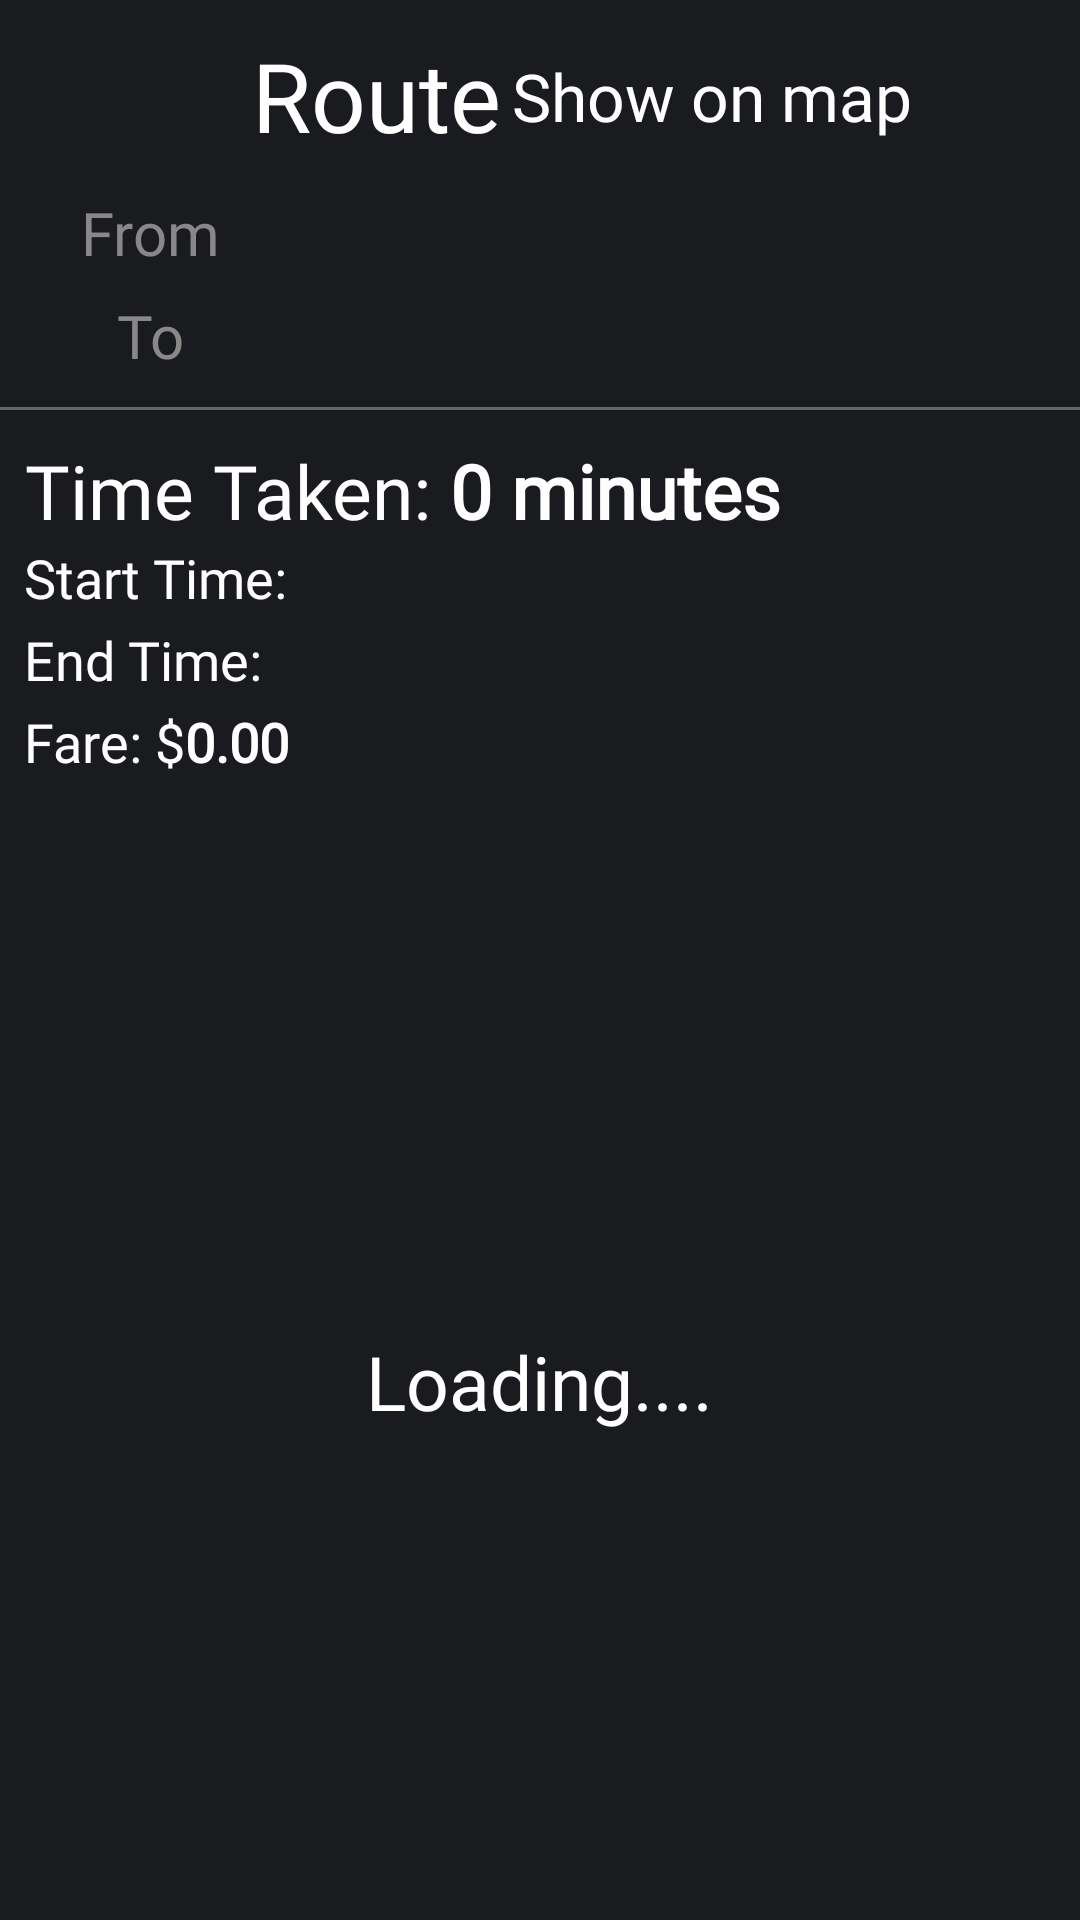

Write the Android layout XML for this screen, with the resource values it uses.
<!-- AndroidManifest.xml: application theme Theme.MADProject -->
<!-- res/layout/fragment_routeview.xml -->
<?xml version="1.0" encoding="utf-8"?>
<FrameLayout xmlns:android="http://schemas.android.com/apk/res/android"
    xmlns:app="http://schemas.android.com/apk/res-auto"
    xmlns:tools="http://schemas.android.com/tools"
    android:id="@+id/route"
    android:layout_width="match_parent"
    android:layout_height="match_parent"
    android:background="@color/mainBackground"
    tools:context=".pages.travel_routes.TRSearch">

    
    <LinearLayout
        android:layout_width="match_parent"
        android:layout_height="match_parent"
        android:orientation="vertical">

        <LinearLayout
            android:layout_width="match_parent"
            android:layout_height="wrap_content"
            android:orientation="horizontal"
            android:paddingLeft="16dp"
            android:paddingTop="8dp"
            android:paddingRight="8dp"
            android:paddingBottom="8dp">

            <Button
                android:id="@+id/ReturnButton30"
                android:layout_width="48dp"
                android:layout_height="48dp"
                android:layout_gravity="center_vertical"
                android:background="@drawable/arrow_left_thin"
                app:backgroundTint="@color/white" />

            <View
                android:layout_width="12dp"
                android:layout_height="match_parent" />

            <TextView
                android:id="@+id/ROUTE"
                android:layout_width="wrap_content"
                android:layout_height="wrap_content"
                android:layout_gravity="center_vertical"
                android:fontFamily="@font/albertsans6_semibold"
                android:text=" Route"
                android:textColor="@color/white"
                android:textSize="32sp" />

            <View
                android:layout_width="12dp"
                android:layout_height="match_parent"
                android:layout_weight="1" />

            <TextView
                android:id="@+id/showOnMapStatic"
                android:layout_width="wrap_content"
                android:layout_height="wrap_content"
                android:layout_gravity="center_vertical"
                android:fontFamily="@font/albertsans6_semibold"
                android:text="Show on map"
                android:textColor="@color/white"
                android:textSize="22dp" />

            <Button
                android:id="@+id/showOnMapButton"
                android:layout_width="48dp"
                android:layout_height="48dp"
                android:layout_gravity="center_vertical"
                android:background="@drawable/arrow_right_thin"
                app:backgroundTint="@color/white" />

        </LinearLayout>

        <LinearLayout
            android:layout_width="wrap_content"
            android:layout_height="wrap_content"
            android:orientation="horizontal"
            android:paddingBottom="10dp">

            <TextView
                android:id="@+id/routeFrom"
                android:layout_width="100dp"
                android:layout_height="match_parent"
                android:fontFamily="@font/albertsans6_semibold"
                android:gravity="center"
                android:text="From"
                android:textColor="#888888"
                android:textSize="20dp" />

            <TextView
                android:id="@+id/routeStart"
                android:layout_width="wrap_content"
                android:layout_height="wrap_content"
                android:layout_weight="1"
                android:fontFamily="@font/albertsans6_semibold"
                android:textColor="#FFFFFF"
                android:textSize="18dp" />

        </LinearLayout>

        <LinearLayout
            android:layout_width="wrap_content"
            android:layout_height="wrap_content"
            android:orientation="horizontal">

            <TextView
                android:id="@+id/routeTo"
                android:layout_width="100dp"
                android:layout_height="match_parent"
                android:fontFamily="@font/albertsans6_semibold"
                android:gravity="center"
                android:text="To"
                android:textColor="#888888"
                android:textSize="20dp" />

            <TextView
                android:id="@+id/routeEnd"
                android:layout_width="wrap_content"
                android:layout_height="wrap_content"
                android:layout_weight="1"
                android:fontFamily="@font/albertsans6_semibold"
                android:textColor="#FFFFFF"
                android:textSize="18dp" />
        </LinearLayout>

        <View
            android:layout_width="match_parent"
            android:layout_height="1dp"
            android:layout_marginTop="13dp"
            android:layout_marginBottom="10dp"
            android:background="#666666" />

        <LinearLayout
            android:layout_width="wrap_content"
            android:layout_height="wrap_content"
            android:orientation="horizontal">

            <TextView
                android:id="@+id/timeTakenStatic"
                android:layout_width="wrap_content"
                android:layout_height="wrap_content"
                android:fontFamily="@font/albertsans6_semibold"
                android:gravity="center"
                android:paddingLeft="8dp"
                android:text="Time Taken: "
                android:textColor="#FFFFFF"
                android:textSize="25dp" />

            <TextView
                android:id="@+id/timeTaken"
                android:layout_width="wrap_content"
                android:layout_height="wrap_content"
                android:layout_weight="1"
                android:fontFamily="@font/albertsans6_semibold"
                android:text="0"
                android:textColor="#FFFFFF"
                android:textSize="25dp"
                android:textStyle="bold" />

            <TextView
                android:id="@+id/min"
                android:layout_width="wrap_content"
                android:layout_height="wrap_content"
                android:layout_weight="1"
                android:fontFamily="@font/albertsans6_semibold"
                android:text=" minutes"
                android:textColor="#FFFFFF"
                android:textSize="25dp"
                android:textStyle="bold" />

        </LinearLayout>

        <LinearLayout
            android:layout_width="wrap_content"
            android:layout_height="wrap_content"
            android:orientation="horizontal"
            android:paddingBottom="3dp">

            <TextView
                android:id="@+id/startTimeStatic"
                android:layout_width="wrap_content"
                android:layout_height="wrap_content"
                android:layout_weight="1"
                android:fontFamily="@font/albertsans6_semibold"
                android:gravity="center"
                android:paddingLeft="8dp"
                android:text="Start Time: "
                android:textColor="#FFFFFF"
                android:textSize="18dp" />

            <TextView
                android:id="@+id/startTime"
                android:layout_width="wrap_content"
                android:layout_height="wrap_content"
                android:layout_weight="1"
                android:fontFamily="@font/albertsans6_semibold"
                android:textColor="#FFFFFF"
                android:textSize="18dp"
                android:textStyle="bold" />

        </LinearLayout>

        <LinearLayout
            android:layout_width="wrap_content"
            android:layout_height="wrap_content"
            android:orientation="horizontal"
            android:paddingBottom="3dp">

            <TextView
                android:id="@+id/endTimeStatic"
                android:layout_width="wrap_content"
                android:layout_height="wrap_content"
                android:layout_weight="1"
                android:fontFamily="@font/albertsans6_semibold"
                android:gravity="center"
                android:paddingLeft="8dp"
                android:text="End Time: "
                android:textColor="#FFFFFF"
                android:textSize="18dp" />

            <TextView
                android:id="@+id/endTime"
                android:layout_width="wrap_content"
                android:layout_height="wrap_content"
                android:layout_weight="1"
                android:fontFamily="@font/albertsans6_semibold"
                android:textColor="#FFFFFF"
                android:textSize="18dp"
                android:textStyle="bold" />

        </LinearLayout>

        <LinearLayout
            android:layout_width="wrap_content"
            android:layout_height="wrap_content"
            android:orientation="horizontal"
            android:paddingBottom="3dp">

            <TextView
                android:id="@+id/fareStatic"
                android:layout_width="wrap_content"
                android:layout_height="wrap_content"
                android:layout_weight="1"
                android:fontFamily="@font/albertsans6_semibold"
                android:gravity="center"
                android:paddingLeft="8dp"
                android:text="Fare: $"
                android:textColor="#FFFFFF"
                android:textSize="18dp" />

            <TextView
                android:id="@+id/fare"
                android:layout_width="wrap_content"
                android:layout_height="wrap_content"
                android:layout_weight="1"
                android:fontFamily="@font/albertsans6_semibold"
                android:text="0.00"
                android:textColor="#FFFFFF"
                android:textSize="18dp"
                android:textStyle="bold" />

        </LinearLayout>

        <TextView
            android:id="@+id/space2"
            android:layout_width="match_parent"
            android:layout_height="wrap_content"
            android:text=" " />

        <FrameLayout
            android:layout_width="match_parent"
            android:layout_height="match_parent">

            <TextView
                android:id="@+id/loading"
                android:layout_width="wrap_content"
                android:layout_height="wrap_content"
                android:layout_gravity="center"
                android:fontFamily="@font/albertsans6_semibold"
                android:text="Loading...."
                android:textColor="@color/white"
                android:textSize="25dp" />

            <androidx.recyclerview.widget.RecyclerView
                android:id="@+id/routeViewRV"
                android:layout_width="match_parent"
                android:layout_height="match_parent">

            </androidx.recyclerview.widget.RecyclerView>

            <TextView
                android:id="@+id/noRouteFound"
                android:layout_width="wrap_content"
                android:layout_height="wrap_content"
                android:layout_gravity="center"
                android:fontFamily="@font/albertsans6_semibold"
                android:text="No route found :("
                android:textColor="@color/white"
                android:textSize="25dp"
                android:visibility="gone" />

        </FrameLayout>

    </LinearLayout>

</FrameLayout>
<!-- resources referenced by this layout -->
<resources>
  <color name="mainBackground">#1A1B1F</color>
  <color name="white">#FFFFFF</color>
  <style name="Theme.MADProject" parent="Theme.MaterialComponents.DayNight.NoActionBar">
          
          <item name="colorPrimary">@color/black</item>
          <item name="colorPrimaryVariant">@color/black</item>
          <item name="colorOnPrimary">@color/black</item>
          
          <item name="android:statusBarColor">?attr/colorPrimaryVariant</item>
          
      </style>
  <color name="black">#000000</color>
</resources>
